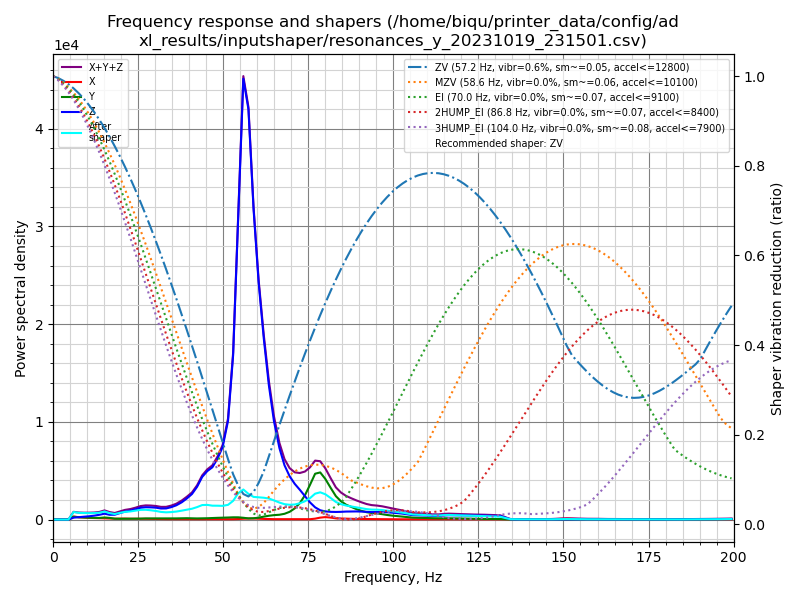

The data file committed next to this chart (first rows):
freq, psd_x, psd_y, psd_z, psd_xyz
0.0, 2.592e+02, 3.437e+02, 5.517e+02, 1.155e+03
1.5, 1.307e+03, 1.548e+03, 4.249e+02, 3.279e+03
3.0, 1.595e+03, 1.528e+03, 1.761e+02, 3.300e+03
4.5, 1.874e+03, 1.632e+03, 4.370e+02, 3.943e+03
6.0, 1.919e+03, 1.723e+03, 1.177e+03, 4.820e+03
7.6, 1.811e+03, 1.799e+03, 1.902e+03, 5.513e+03
9.1, 1.819e+03, 1.945e+03, 2.679e+03, 6.443e+03
10.6, 1.818e+03, 2.097e+03, 3.599e+03, 7.514e+03
12.1, 1.846e+03, 2.047e+03, 4.885e+03, 8.778e+03
13.6, 1.756e+03, 2.259e+03, 6.681e+03, 1.070e+04
15.1, 1.903e+03, 3.198e+03, 9.133e+03, 1.423e+04
16.6, 1.824e+03, 2.800e+03, 8.144e+03, 1.277e+04
18.1, 1.570e+03, 1.643e+03, 9.007e+03, 1.222e+04
19.6, 1.867e+03, 1.556e+03, 1.298e+04, 1.641e+04
21.1, 2.060e+03, 1.749e+03, 1.713e+04, 2.094e+04
22.7, 1.859e+03, 1.759e+03, 2.092e+04, 2.454e+04
24.2, 1.984e+03, 2.014e+03, 2.553e+04, 2.953e+04
25.7, 2.109e+03, 2.438e+03, 3.108e+04, 3.562e+04
27.2, 2.060e+03, 3.099e+03, 3.442e+04, 3.958e+04
28.7, 1.902e+03, 3.481e+03, 3.595e+04, 4.133e+04
30.2, 1.742e+03, 3.545e+03, 3.683e+04, 4.211e+04
31.7, 1.696e+03, 3.645e+03, 3.595e+04, 4.129e+04
33.2, 1.528e+03, 3.906e+03, 3.786e+04, 4.330e+04
34.7, 1.534e+03, 4.047e+03, 4.407e+04, 4.965e+04
36.2, 1.645e+03, 4.310e+03, 5.295e+04, 5.891e+04
37.8, 1.820e+03, 5.032e+03, 6.693e+04, 7.378e+04
39.3, 1.625e+03, 5.443e+03, 8.507e+04, 9.214e+04
40.8, 1.644e+03, 5.063e+03, 1.068e+05, 1.135e+05
42.3, 1.664e+03, 4.869e+03, 1.420e+05, 1.485e+05
43.8, 1.669e+03, 5.269e+03, 1.914e+05, 1.984e+05
45.3, 2.013e+03, 6.102e+03, 2.252e+05, 2.333e+05
46.8, 1.869e+03, 7.516e+03, 2.509e+05, 2.603e+05
48.3, 1.739e+03, 8.511e+03, 3.016e+05, 3.118e+05
49.8, 1.678e+03, 9.325e+03, 3.693e+05, 3.803e+05
51.4, 1.901e+03, 1.071e+04, 5.203e+05, 5.329e+05
52.9, 2.056e+03, 1.212e+04, 8.921e+05, 9.063e+05
54.4, 2.909e+03, 1.240e+04, 1.684e+06, 1.699e+06
55.9, 4.680e+03, 1.015e+04, 2.527e+06, 2.542e+06
57.4, 5.881e+03, 6.861e+03, 2.415e+06, 2.428e+06
58.9, 6.202e+03, 7.795e+03, 1.876e+06, 1.890e+06
60.4, 4.854e+03, 1.159e+04, 1.467e+06, 1.483e+06
61.9, 4.111e+03, 1.860e+04, 1.151e+06, 1.174e+06
63.4, 3.156e+03, 2.471e+04, 8.736e+05, 9.015e+05
64.9, 2.520e+03, 2.939e+04, 6.549e+05, 6.868e+05
66.5, 2.571e+03, 3.270e+04, 4.878e+05, 5.231e+05
68.0, 2.824e+03, 4.011e+04, 3.783e+05, 4.213e+05
69.5, 2.852e+03, 5.499e+04, 3.088e+05, 3.666e+05
71.0, 2.637e+03, 8.104e+04, 2.600e+05, 3.437e+05
72.5, 2.580e+03, 1.219e+05, 2.214e+05, 3.459e+05
74.0, 2.351e+03, 1.839e+05, 1.779e+05, 3.641e+05
75.5, 2.684e+03, 2.690e+05, 1.326e+05, 4.042e+05
77.0, 7.062e+03, 3.617e+05, 9.645e+04, 4.652e+05
78.5, 1.548e+04, 3.791e+05, 7.458e+04, 4.692e+05
80.0, 2.003e+04, 3.330e+05, 6.690e+04, 4.200e+05
81.6, 1.631e+04, 2.637e+05, 6.436e+04, 3.443e+05
83.1, 1.017e+04, 1.992e+05, 6.469e+04, 2.740e+05
84.6, 8.901e+03, 1.585e+05, 6.686e+04, 2.342e+05
86.1, 6.976e+03, 1.312e+05, 7.042e+04, 2.086e+05
87.6, 5.338e+03, 1.136e+05, 7.262e+04, 1.915e+05
89.1, 5.401e+03, 9.572e+04, 7.411e+04, 1.752e+05
... 73 more rows
